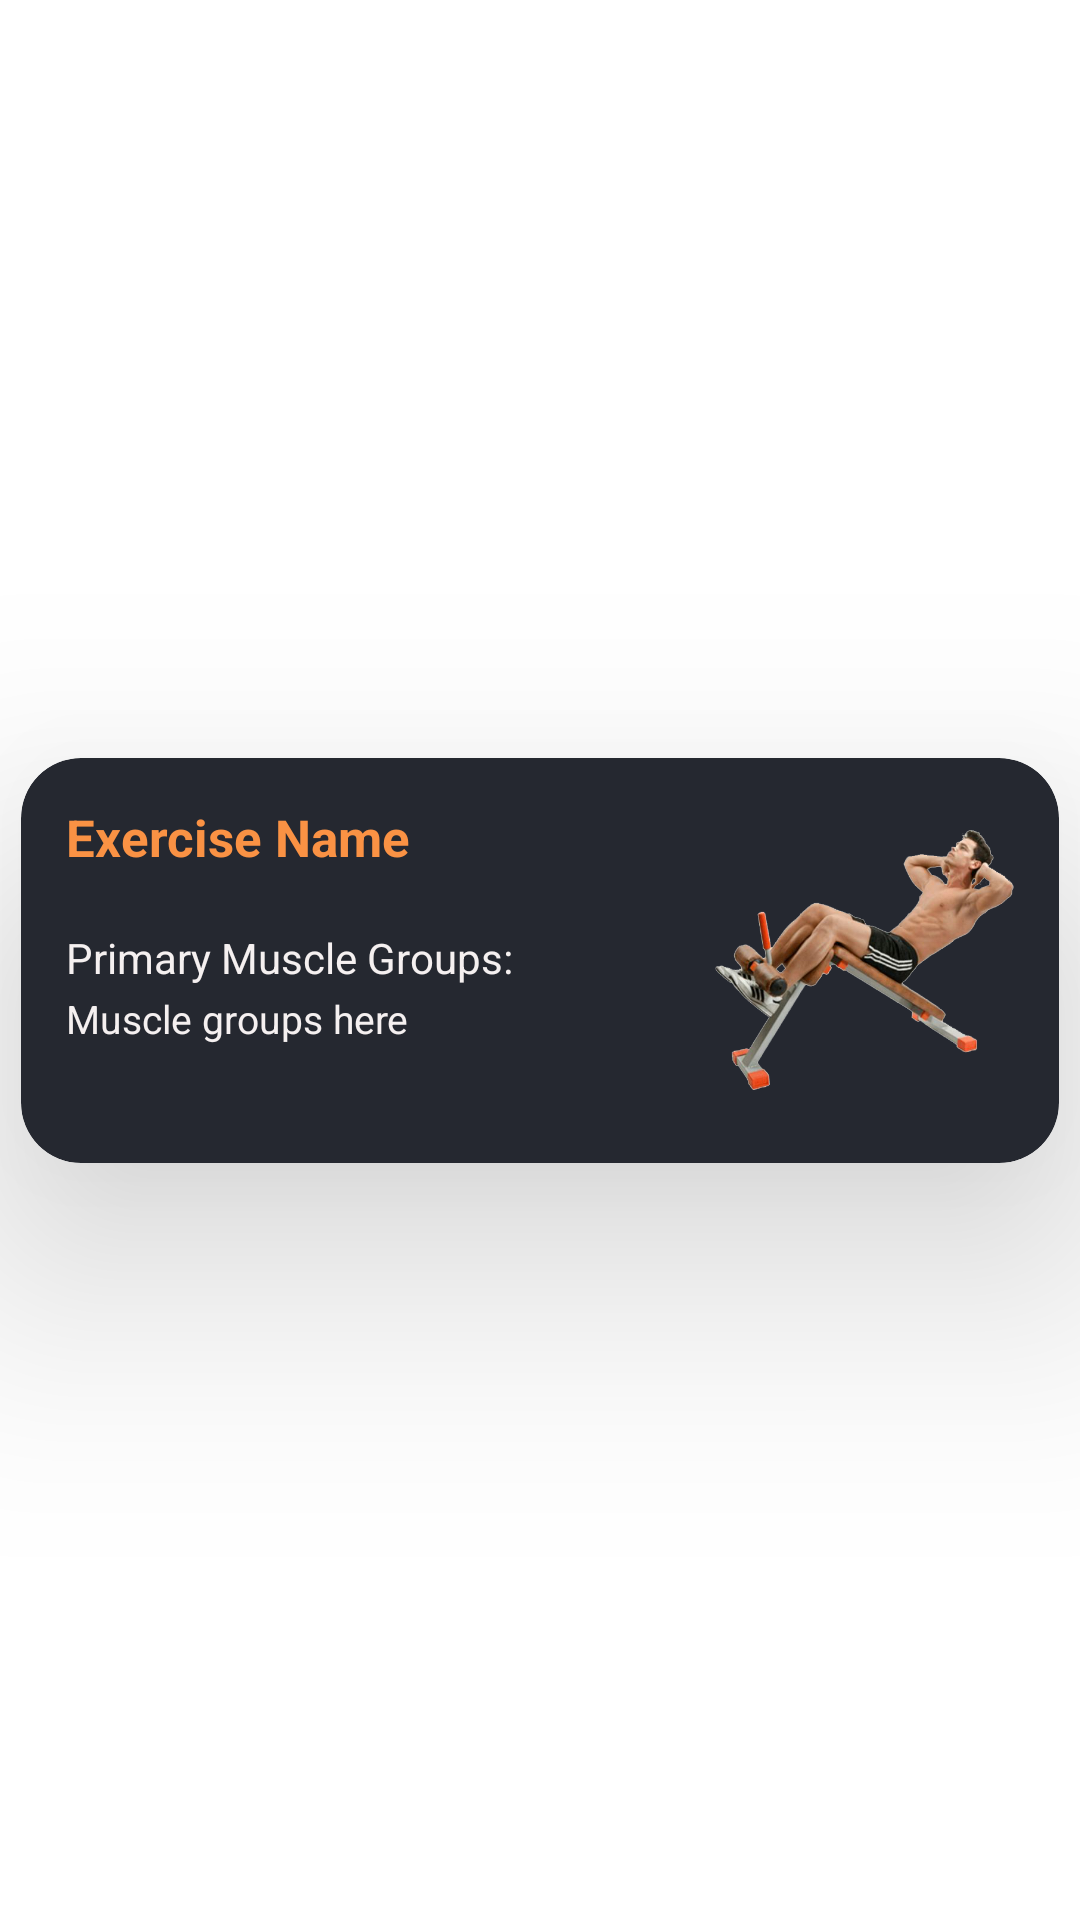

Layout XML and referenced resources for this Android screen:
<!-- AndroidManifest.xml: application theme Theme.RigidBodyApp -->
<!-- res/layout/individual_exercise_card.xml -->
<?xml version="1.0" encoding="utf-8"?>
<androidx.constraintlayout.widget.ConstraintLayout xmlns:android="http://schemas.android.com/apk/res/android"
    xmlns:app="http://schemas.android.com/apk/res-auto"
    xmlns:tools="http://schemas.android.com/tools"
    android:layout_width="match_parent"
    android:layout_height="wrap_content"
    android:theme="@style/Theme.RigidBodyApp">

    <androidx.cardview.widget.CardView
        android:id="@+id/exerciseCardView"
        android:layout_width="match_parent"
        android:layout_height="wrap_content"
        android:layout_marginStart="7sp"
        android:layout_marginEnd="7sp"
        android:layout_marginTop="20sp"
        android:layout_marginBottom="20sp"
        android:backgroundTint="@color/blackCard"
        android:minHeight="135sp"
        android:clickable="true"
        app:cardElevation="50sp"
        app:cardCornerRadius="20dp"
        app:layout_constraintStart_toStartOf="parent"
        app:layout_constraintBottom_toBottomOf="parent"
        app:layout_constraintTop_toTopOf="parent"
        tools:ignore="MissingClass">

        <TextView
            android:id="@+id/exerciseName"
            android:layout_width="wrap_content"
            android:layout_height="fill_parent"
            android:gravity="top|start"
            android:text="Exercise Name"
            android:textSize="17sp"
            android:textStyle="bold"
            android:textColor="@color/orange"
            android:layout_marginStart="15sp"
            android:layout_marginTop="15sp"
            android:layout_marginEnd="10sp"
            app:layout_constraintStart_toStartOf="parent"
            app:layout_constraintEnd_toStartOf="@id/exercisePic"
            app:layout_constraintTop_toTopOf="parent"/>

        <TextView
            android:id="@+id/commonText"
            android:layout_width="wrap_content"
            android:layout_height="wrap_content"
            android:layout_marginStart="15sp"
            android:layout_marginTop="57sp"
            android:layout_marginEnd="10sp"
            android:textColor="@color/matteWhite"
            android:text="Primary Muscle Groups: "
            android:textSize="14sp"
            app:layout_constraintStart_toStartOf="parent"
            app:layout_constraintEnd_toStartOf="@id/exercisePic"
            app:layout_constraintTop_toTopOf="parent">
        </TextView>

        <TextView
            android:id="@+id/exercisePriMuscleGroups"
            android:layout_width="wrap_content"
            android:layout_height="wrap_content"
            android:layout_marginStart="15sp"
            android:layout_marginTop="78sp"
            android:layout_marginEnd="10sp"
            android:textColor="@color/matteWhite"
            android:textSize="13sp"
            android:text="Muscle groups here"
            app:layout_constraintStart_toStartOf="parent"
            app:layout_constraintEnd_toStartOf="@id/exercisePic"
            app:layout_constraintTop_toTopOf="parent">
        </TextView>


        <ImageView
            android:id="@+id/exercisePic"
            android:layout_width="wrap_content"
            android:layout_height="wrap_content"
            android:adjustViewBounds="true"
            android:gravity="center|end"
            android:layout_gravity="center|end"
            android:maxWidth="100sp"
            android:maxHeight="100sp"
            android:scaleType="fitCenter"
            android:src="@drawable/inclinebenchsitup"
            android:layout_marginEnd="15sp"
            android:layout_marginTop="5sp"
            android:layout_marginBottom="5sp"
            app:layout_constraintEnd_toEndOf="parent"
            app:layout_constraintTop_toTopOf="parent"/>
    </androidx.cardview.widget.CardView>



</androidx.constraintlayout.widget.ConstraintLayout>
<!-- resources referenced by this layout -->
<resources>
  <color name="blackCard">#252830</color>
  <color name="matteWhite">#F5F0F0</color>
  <color name="orange">#FA9244</color>
  <!-- drawable inclinebenchsitup: png bitmap (drawable, 149683 bytes) -->
  <style name="Theme.RigidBodyApp" parent="Theme.MaterialComponents.DayNight.DarkActionBar">
          
          <item name="colorPrimary">@color/purple_500</item>
          <item name="colorPrimaryVariant">@color/purple_700</item>
          <item name="colorOnPrimary">@color/white</item>
          
          <item name="colorSecondary">@color/teal_200</item>
          <item name="colorSecondaryVariant">@color/teal_700</item>
          <item name="colorOnSecondary">@color/black</item>
          
          <item name="android:statusBarColor">?attr/colorPrimaryVariant</item>
          
      </style>
  <color name="purple_500">#FF6200EE</color>
  <color name="purple_700">#FF3700B3</color>
  <color name="white">#FFFFFFFF</color>
  <color name="teal_200">#FF03DAC5</color>
  <color name="teal_700">#FF018786</color>
  <color name="black">#FF000000</color>
</resources>
